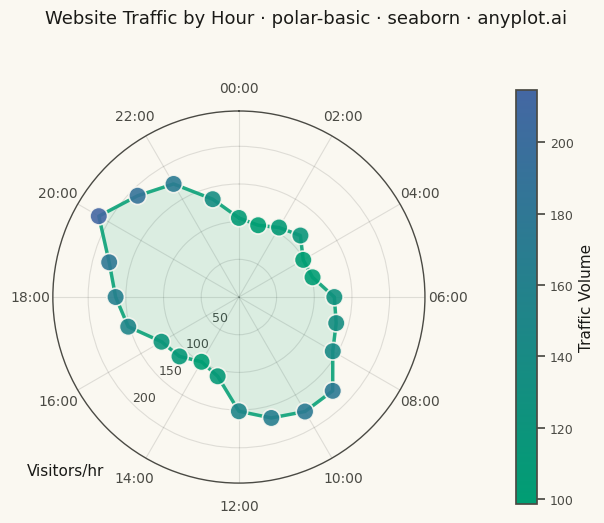

Generate this figure with matplotlib:
""" anyplot.ai
polar-basic: Basic Polar Chart
Library: seaborn 0.13.2 | Python 3.13.14
Quality: 88/100 | Updated: 2026-07-24
"""

import os

import matplotlib.pyplot as plt
import numpy as np
import pandas as pd
import seaborn as sns
from matplotlib.cm import ScalarMappable
from matplotlib.colors import LinearSegmentedColormap, Normalize


# Theme tokens
THEME = os.getenv("ANYPLOT_THEME", "light")
PAGE_BG = "#FAF8F1" if THEME == "light" else "#1A1A17"
ELEVATED_BG = "#FFFDF6" if THEME == "light" else "#242420"
INK = "#1A1A17" if THEME == "light" else "#F0EFE8"
INK_SOFT = "#4A4A44" if THEME == "light" else "#B8B7B0"
BRAND = "#009E73"

# Imprint sequential colormap (single-polarity magnitude: traffic volume)
imprint_seq = LinearSegmentedColormap.from_list("imprint_seq", ["#009E73", "#4467A3"])

sns.set_theme(
    style="ticks",
    rc={
        "figure.facecolor": PAGE_BG,
        "axes.facecolor": PAGE_BG,
        "axes.edgecolor": INK_SOFT,
        "axes.labelcolor": INK,
        "text.color": INK,
        "xtick.color": INK_SOFT,
        "ytick.color": INK_SOFT,
        "grid.color": INK,
        "grid.alpha": 0.10,
        "legend.facecolor": ELEVATED_BG,
        "legend.edgecolor": INK_SOFT,
    },
)

# Data: Hourly website traffic (24-hour cycle)
np.random.seed(42)
hours = np.arange(0, 24)
theta = hours * (2 * np.pi / 24)

base_traffic = 100
morning_peak = 80 * np.exp(-0.5 * ((hours - 10) / 2) ** 2)
evening_peak = 100 * np.exp(-0.5 * ((hours - 20) / 2.5) ** 2)
noise = np.random.normal(0, 10, 24)
traffic = base_traffic + morning_peak + evening_peak + noise
traffic = np.clip(traffic, 20, None)

df = pd.DataFrame({"theta": theta, "traffic": traffic})

# Plot (square format for radial symmetry) — canonical 2400x2400 canvas
fig, ax = plt.subplots(
    figsize=(6, 6), dpi=400, subplot_kw={"projection": "polar"}, facecolor=PAGE_BG, layout="constrained"
)
ax.set_facecolor(PAGE_BG)

# Start at top (12 o'clock), clockwise direction — set before plotting
ax.set_theta_offset(np.pi / 2)
ax.set_theta_direction(-1)

# Scatter points: sns.scatterplot with continuous hue mapped through the Imprint sequential cmap
sns.scatterplot(
    data=df,
    x="theta",
    y="traffic",
    hue="traffic",
    palette=imprint_seq,
    s=160,
    alpha=0.9,
    ax=ax,
    legend=False,
    edgecolor=PAGE_BG,
    linewidth=1.2,
    zorder=5,
)

# Connecting line: sns.lineplot on polar axes
theta_closed = np.append(theta, theta[0])
traffic_closed = np.append(traffic, traffic[0])
df_line = pd.DataFrame({"theta": theta_closed, "traffic": traffic_closed})
sns.lineplot(
    data=df_line,
    x="theta",
    y="traffic",
    color=BRAND,
    linewidth=2.5,
    alpha=0.85,
    ax=ax,
    sort=False,
    estimator=None,
    zorder=4,
)

# Fill under the polygon (no seaborn equivalent for polar fill)
ax.fill(theta_closed, traffic_closed, color=BRAND, alpha=0.12, zorder=3)
ax.set_xlabel("")  # remove "theta" label added by sns.lineplot
ax.set_ylabel("")  # remove "traffic" label added by sns.lineplot — replaced by custom text below

# Style — fig.suptitle (centered on the whole figure) rather than ax.set_title
# (centered on the axes only): the colorbar shifts the polar axes off-centre,
# and an axes-centered 60-char title would run off the left edge of the canvas.
fig.suptitle(
    "Website Traffic by Hour · polar-basic · seaborn · anyplot.ai", fontsize=13, fontweight="medium", color=INK, y=0.98
)

# Angular labels: every 2 hours (12 labels) to reduce perimeter crowding
tick_hours = np.arange(0, 24, 2)
tick_theta = tick_hours * (2 * np.pi / 24)
ax.set_xticks(tick_theta)
ax.set_xticklabels([f"{h:02d}:00" for h in tick_hours], fontsize=10, color=INK_SOFT)

# Radial range
rmax = max(traffic) * 1.15
ax.set_ylim(0, rmax)

# Radial ticks + label placed in the low-traffic wedge between the 14:00 and
# 16:00 angular ticks — far from the title (top) and clear of neighbouring
# angular tick text, unlike the previous "right"-side placement that collided
# with the 06:00 angular tick label.
rlabel_theta_deg = 225  # data-space theta; renders at screen angle 225 (bottom-left) via offset+direction
ax.set_rlabel_position(rlabel_theta_deg)
ax.tick_params(axis="y", labelsize=9, colors=INK_SOFT)
ax.text(np.deg2rad(rlabel_theta_deg), rmax * 1.32, "Visitors/hr", fontsize=11, color=INK, ha="center", va="center")

# Grid: subtle, theme-adaptive
ax.grid(True, alpha=0.12, linewidth=0.8, color=INK)
ax.spines["polar"].set_color(INK_SOFT)
ax.spines["polar"].set_linewidth(1.0)

# Colorbar via ScalarMappable (seaborn handles point colors; we build the bar explicitly)
norm = Normalize(vmin=traffic.min(), vmax=traffic.max())
sm = ScalarMappable(cmap=imprint_seq, norm=norm)
sm.set_array([])
cbar = plt.colorbar(sm, ax=ax, pad=0.13, shrink=0.7)
cbar.set_label("Traffic Volume", fontsize=11, color=INK)
cbar.ax.tick_params(labelsize=9, colors=INK_SOFT)
plt.setp(cbar.ax.yaxis.get_ticklabels(), color=INK_SOFT)
cbar.outline.set_edgecolor(INK_SOFT)
cbar.ax.set_facecolor(PAGE_BG)

plt.savefig(f"plot-{THEME}.png", dpi=400, facecolor=PAGE_BG)
